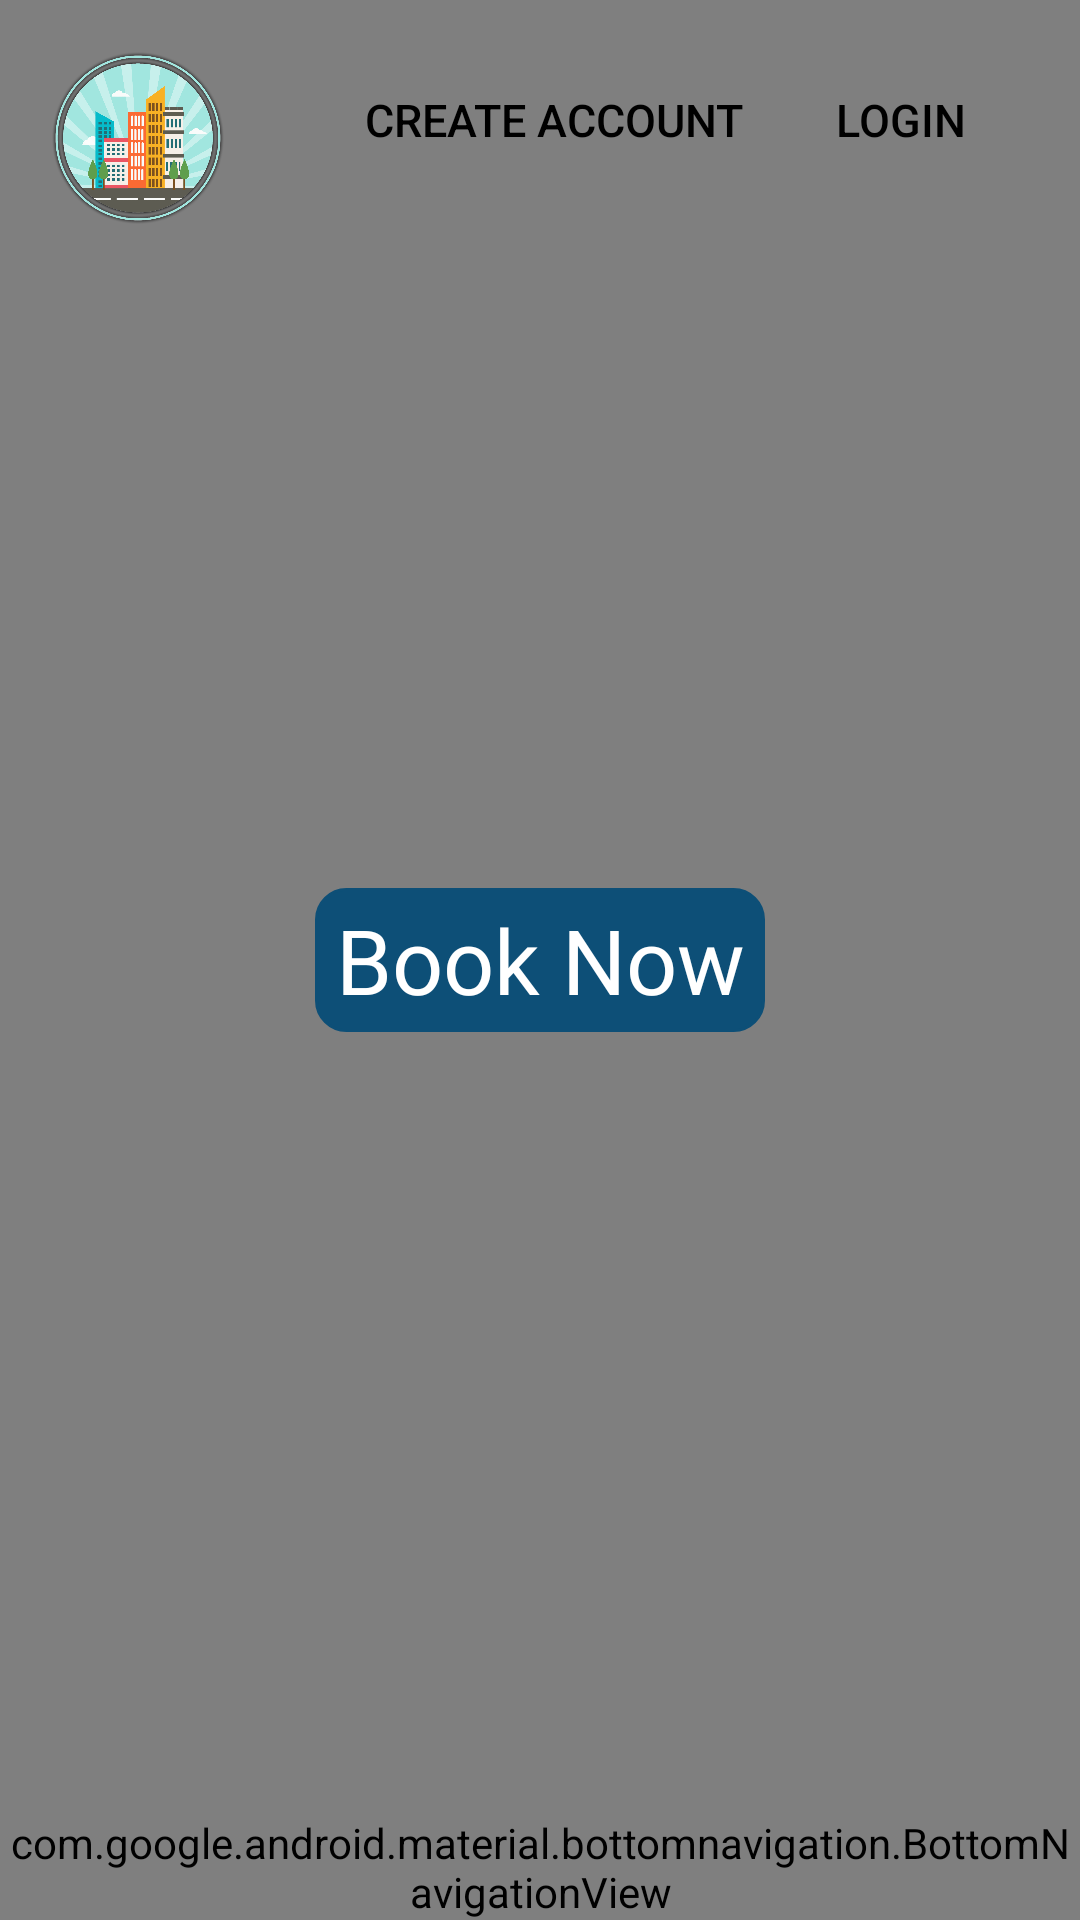

Produce the Android XML layout that renders to this screen, including the resource entries it uses.
<!-- AndroidManifest.xml: application theme Theme.Hotelbooking -->
<!-- res/layout/homepage.xml -->
<FrameLayout xmlns:android="http://schemas.android.com/apk/res/android"
    android:layout_width="match_parent"
    android:layout_height="match_parent"
    xmlns:app="http://schemas.android.com/apk/res-auto">

    
    <VideoView
        android:id="@+id/topVideoView"
        android:layout_width="match_parent"
        android:layout_height="match_parent" />

    
    <RelativeLayout
        android:layout_width="match_parent"
        android:layout_height="wrap_content"
        android:background="@android:color/transparent">

        <ImageView
            android:id="@+id/logoImageView"
            android:layout_width="60dp"
            android:layout_height="60dp"
            android:layout_margin="16dp"
            android:layout_alignParentStart="true"
            android:layout_alignParentTop="true"
            android:src="@drawable/hotellogo"
            android:contentDescription="Logo" />

        <Button
            android:id="@+id/loginButton"
            android:layout_width="wrap_content"
            android:layout_height="wrap_content"
            android:layout_alignParentTop="true"
            android:layout_alignParentEnd="true"
            android:layout_marginTop="16dp"
            android:layout_marginEnd="16dp"
            android:text="Login"
            android:textSize="15sp"
            android:background="@android:color/transparent"
            android:textColor="@color/black" />

        <Button
            android:id="@+id/createAccountButton"
            android:layout_width="wrap_content"
            android:layout_height="wrap_content"
            android:layout_alignParentTop="true"
            android:layout_toStartOf="@id/loginButton"
            android:layout_marginTop="16dp"
            android:layout_marginEnd="8dp"
            android:text="Create Account"
            android:textSize="15sp"
            android:background="@android:color/transparent"
            android:textColor="@color/black" />
    </RelativeLayout>

    

    
    <Button
        android:id="@+id/centerButton"
        android:layout_width="150dp"
        android:layout_height="wrap_content"
        android:layout_gravity="center"
        android:background="@drawable/btn_background"
        android:backgroundTint="@color/darkish_blue"
        android:fontFamily="@font/londrina_solid_black"
        android:text="Book Now"
        android:textAllCaps="false"
        android:textColor="@color/white"
        android:textSize="30sp" />

    <com.google.android.material.bottomnavigation.BottomNavigationView
        android:id="@+id/bottomnavbar"
        android:layout_width="match_parent"
        android:layout_height="wrap_content"
        android:layout_gravity="bottom"
        android:background="@color/darkish_blue"
        app:menu="@menu/bottom_navigation_menu" />

</FrameLayout>
<!-- resources referenced by this layout -->
<resources>
  <color name="black">#FF000000</color>
  <color name="darkish_blue">#0d4f77</color>
  <color name="white">#FFFFFFFF</color>
  <!-- drawable btn_background (drawable) -->
  <?xml version="1.0" encoding="utf-8"?>
  <selector xmlns:android="http://schemas.android.com/apk/res/android">
  <item>
      <shape android:shape="rectangle">
          <corners android:radius="10dp" />
          <stroke android:width="1dp" android:color="@color/darkish_blue"/>
      </shape>
  </item>
  </selector>
  <!-- drawable hotellogo: png bitmap (drawable, 250110 bytes) -->
  <style name="Theme.Hotelbooking" parent="android:Theme.Material.Light.NoActionBar">
          <item name="android:windowBackground">@color/white</item>
      </style>
</resources>
